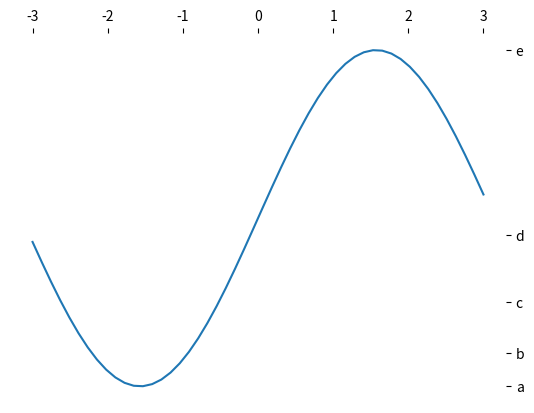

Generate this figure with matplotlib:
import matplotlib.pyplot as plt
import numpy as np

x = np.linspace(-3, 3, 50)
print(x)
y = np.sin(x)
print(y)

plt.figure()
plt.plot(x, y)
plt.yticks(ticks=[-1, -0.8, -0.5, -0.1, 1], labels=['a', 'b', 'c', 'd', 'e'])
ax = plt.gca()
ax.spines['right'].set_color('None')
ax.spines['top'].set_color('None')
ax.spines['left'].set_color('None')
ax.spines['bottom'].set_color('None')

ax.xaxis.set_ticks_position('top')
ax.yaxis.set_ticks_position('right')
plt.show()
